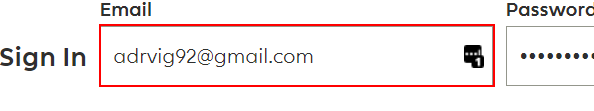
Workflow: Init

Step 1: find the text box

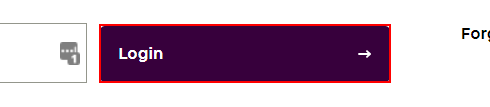
Step 2 [then]: click on the button